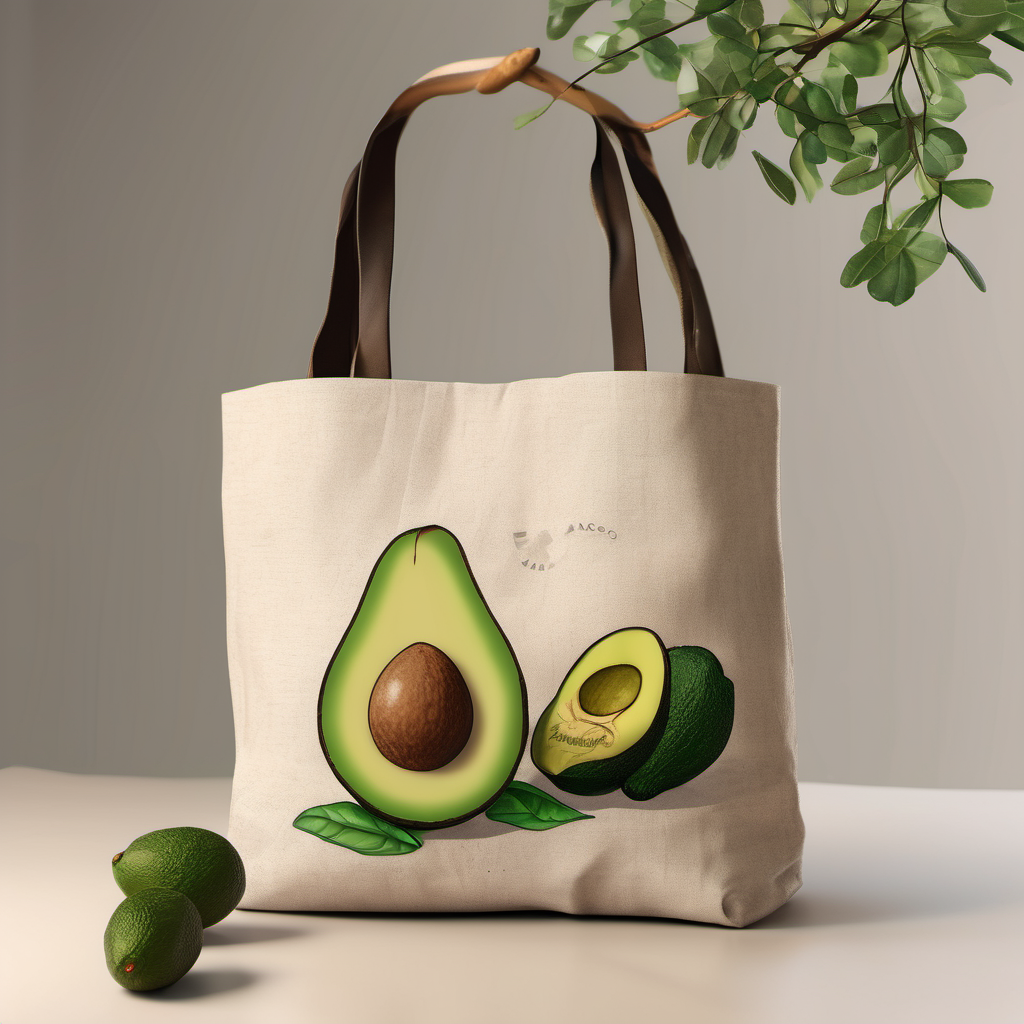
Generation parameters embedded in this image by AUTOMATIC1111 Stable Diffusion web UI or a fork of it (Forge, ...) (PNG 'parameters' text chunk):
A natural and pure environment with a crop of ripe avocados on a tree in the background, a hand-drawn illustration of an avocado tote bag hanging on a branch, a few leaves and blurred greenery in the foreground, warm and natural colors like light brown and light green to emphasize the eco-friendly and sustainable features of the product, a clear and bright atmosphere, a shallow depth of field to focus on the bag and the avocados, with a soft and natural bokeh, taken with a 35mm lens, elegant and simple composition, interior lighting, Octane Render, high resolution. 
Steps: 20, Sampler: DPM++ 2M Karras, CFG scale: 7, Seed: 1325804068, Size: 1024x1024, Model hash: 31e35c80fc, Model: sd_xl_base_1.0, Version: v1.6.1